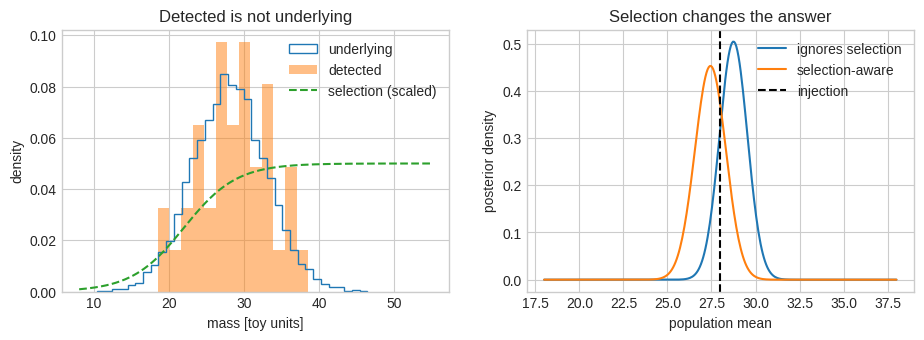

Python code for this plot:
import numpy as np
import matplotlib.pyplot as plt
from scipy.stats import norm

rng = np.random.default_rng(20260817)
plt.style.use("seaborn-v0_8-whitegrid")

from scipy.stats import norm

population_mean, population_width = 28.0, 5.0
all_masses = rng.normal(population_mean, population_width, 8000)
all_masses = all_masses[(all_masses > 8) & (all_masses < 55)]


def detection_probability(mass):
    return 1 / (1 + np.exp(-(mass - 22) / 3.5))


detected = all_masses[rng.random(all_masses.size) < detection_probability(all_masses)][
    :40
]
mean_grid = np.linspace(18, 38, 320)
integration_grid = np.linspace(8, 55, 900)
naive = []
corrected = []
for mean in mean_grid:
    event_term = norm.logpdf(detected, mean, population_width).sum()
    alpha = np.trapezoid(
        norm.pdf(integration_grid, mean, population_width)
        * detection_probability(integration_grid),
        integration_grid,
    )
    naive.append(event_term)
    corrected.append(event_term - len(detected) * np.log(alpha))


def normalise_population(logp):
    p = np.exp(logp - np.max(logp))
    return p / np.trapezoid(p, mean_grid)


fig, axes = plt.subplots(1, 2, figsize=(11, 3.4))
mass_axis = np.linspace(8, 55, 300)
axes[0].hist(all_masses, bins=35, density=True, histtype="step", label="underlying")
axes[0].hist(detected, bins=13, density=True, alpha=0.5, label="detected")
axes[0].plot(
    mass_axis, detection_probability(mass_axis) / 20, "--", label="selection (scaled)"
)
axes[0].set(
    xlabel="mass [toy units]", ylabel="density", title="Detected is not underlying"
)
axes[0].legend()
axes[1].plot(
    mean_grid, normalise_population(np.array(naive)), label="ignores selection"
)
axes[1].plot(
    mean_grid, normalise_population(np.array(corrected)), label="selection-aware"
)
axes[1].axvline(population_mean, color="k", ls="--", label="injection")
axes[1].set(
    xlabel="population mean",
    ylabel="posterior density",
    title="Selection changes the answer",
)
axes[1].legend()
plt.show()

print(f"Injected population mean: {population_mean:.2f}")
print(f"Detected-catalogue mean: {detected.mean():.2f}")
print(f"Naive MAP: {mean_grid[np.argmax(naive)]:.2f}")
print(f"Selection-aware MAP: {mean_grid[np.argmax(corrected)]:.2f}")

# Your code here
def harder_detection_probability(mass):
    return 1 / (1 + np.exp(-(mass - 28) / 3.5))


print("Exercise ready:", "redraw the detected catalogue and selection correction")
